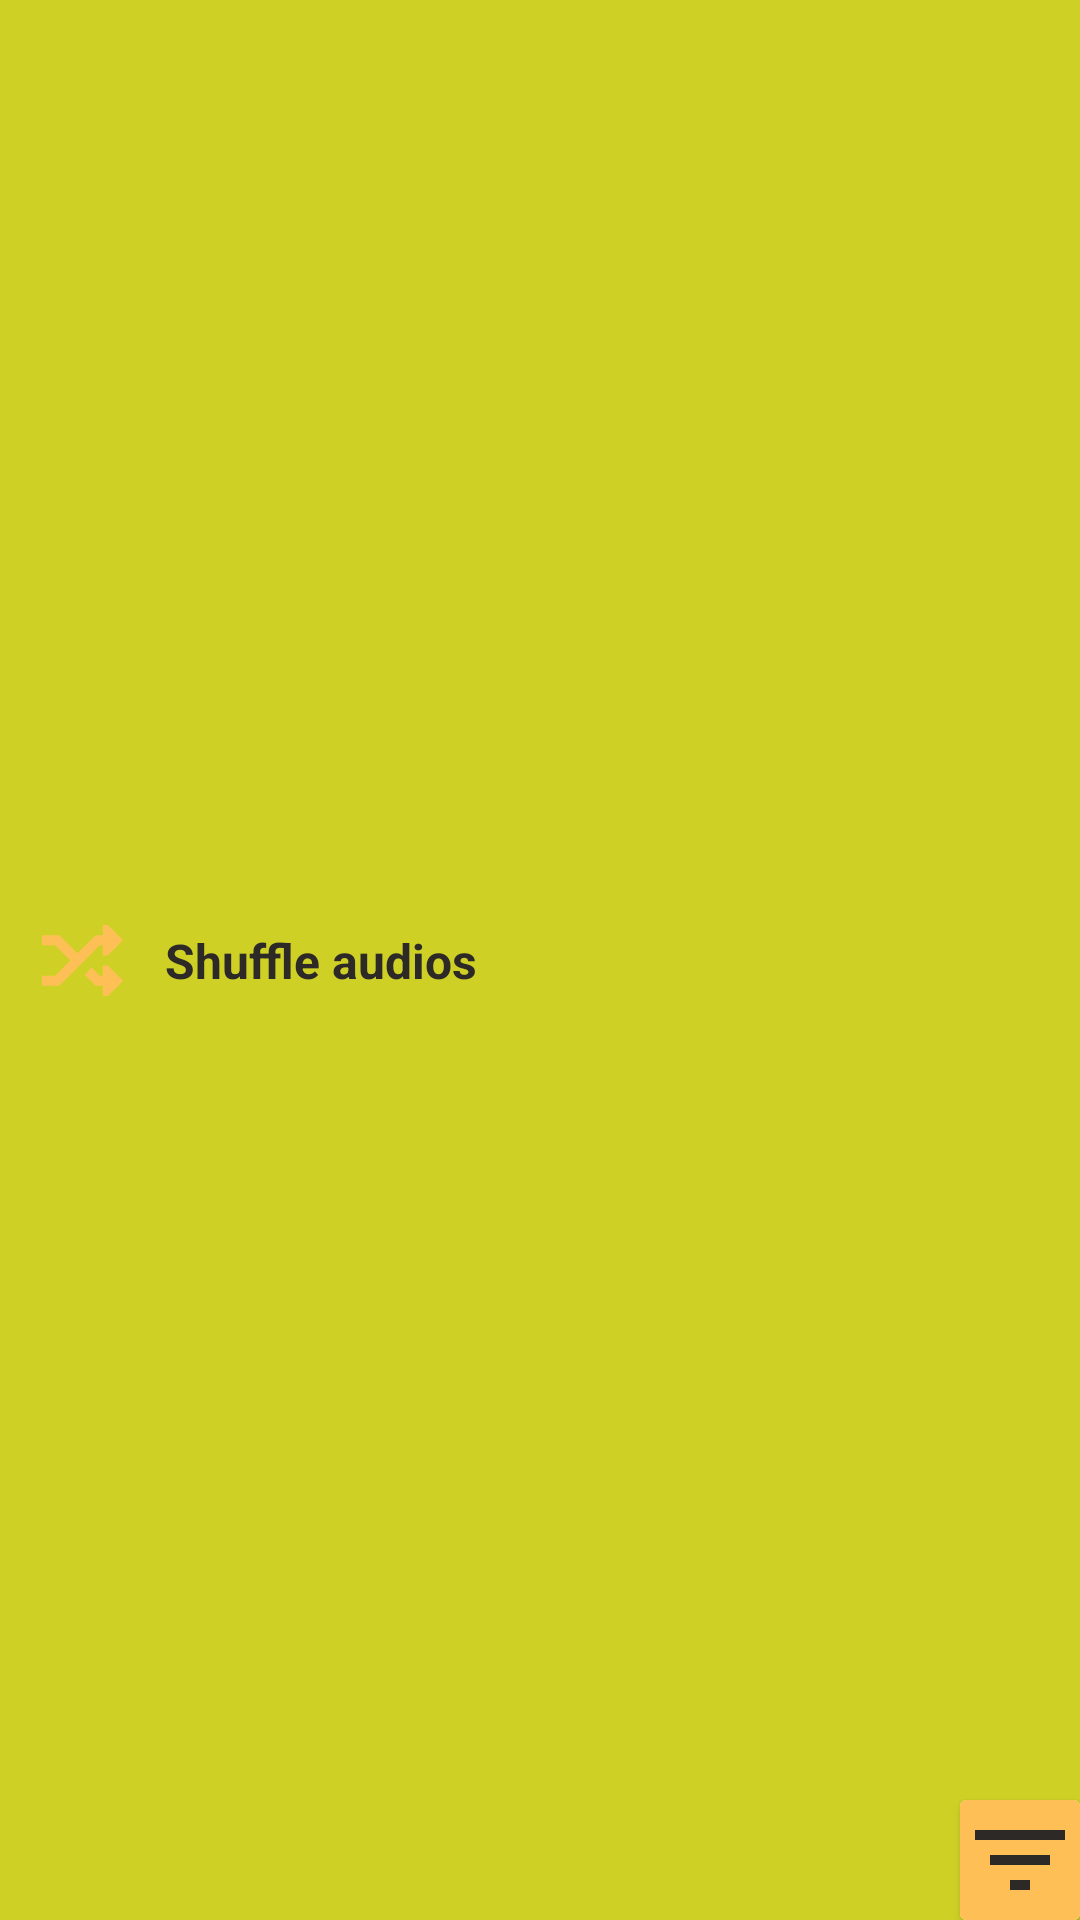

Reconstruct the res/layout file that produces this screen, plus the resources it refers to.
<!-- AndroidManifest.xml: application theme Theme.Earband -->
<!-- res/layout/muel_fragment_taskbar_above_view_pager.xml -->
<?xml version="1.0" encoding="utf-8"?>
<androidx.constraintlayout.widget.ConstraintLayout xmlns:android="http://schemas.android.com/apk/res/android"
    xmlns:app="http://schemas.android.com/apk/res-auto"
    xmlns:tools="http://schemas.android.com/tools"
    android:layout_width="match_parent"
    android:layout_height="50dp"
    android:background="@color/green_banana_leaf"
    tools:ignore="HardcodedText">

    <ImageButton
        android:id="@+id/shuffle_button"
        android:layout_width="35dp"
        android:layout_height="35dp"
        android:layout_marginStart="10dp"
        android:background="@android:color/transparent"
        android:contentDescription="shuffle_button"
        android:padding="4dp"
        android:scaleType="centerCrop"
        android:src="@drawable/muel_shuffle_button"
        app:layout_constraintBottom_toBottomOf="parent"
        app:layout_constraintLeft_toLeftOf="parent"
        app:layout_constraintTop_toTopOf="parent" />

    <TextView
        android:layout_width="wrap_content"
        android:layout_height="wrap_content"
        android:layout_marginStart="10dp"
        android:text="Shuffle audios"
        android:textColor="@color/black_light"
        android:textSize="16sp"
        android:textStyle="bold"
        app:layout_constraintBottom_toBottomOf="@+id/shuffle_button"
        app:layout_constraintLeft_toRightOf="@+id/shuffle_button"
        app:layout_constraintTop_toTopOf="@+id/shuffle_button" />

    <androidx.cardview.widget.CardView
        android:layout_width="wrap_content"
        android:layout_height="wrap_content"
        app:layout_constraintBottom_toBottomOf="parent"
        app:layout_constraintRight_toRightOf="parent">

        <ImageButton
            android:layout_width="40dp"
            android:layout_height="40dp"
            android:background="@color/orange_golden"
            android:contentDescription="filter_button"
            android:scaleType="centerInside"
            android:src="@drawable/icon_sort"
            app:layout_constraintBottom_toBottomOf="parent"
            app:layout_constraintRight_toRightOf="parent"
            app:layout_constraintTop_toTopOf="parent" />

    </androidx.cardview.widget.CardView>


</androidx.constraintlayout.widget.ConstraintLayout>
<!-- resources referenced by this layout -->
<resources>
  <color name="black_light">#2c2926</color>
  <color name="green_banana_leaf">#ced026</color>
  <color name="orange_golden">#ffbf57</color>
  <!-- drawable icon_sort (drawable) -->
  <vector xmlns:android="http://schemas.android.com/apk/res/android" android:height="250dp" android:viewportHeight="24" android:viewportWidth="24" android:width="250dp">
        
      <path android:fillColor="@color/black_light" android:pathData="M10,18h4v-2h-4v2zM3,6v2h18L21,6L3,6zM6,13h12v-2L6,11v2z"/>
      
  </vector>
  <!-- drawable muel_shuffle_button (drawable) -->
  <vector xmlns:android="http://schemas.android.com/apk/res/android" android:height="200dp" android:viewportHeight="16" android:viewportWidth="16" android:width="200dp">
        
      <path android:fillColor="@color/orange_golden" android:pathData="M13,1H12V3H10.586L7,6.586L3.414,3H0V5H2.586L5.586,8L2.586,11H0V13H3.414L11.414,5H12V7H13L16,4L13,1Z"/>
        
      <path android:fillColor="@color/orange_golden" android:pathData="M12,9H13L16,12L13,15H12V13H10.586L8.414,10.828L9.828,9.414L11.414,11H12V9Z"/>
      
  </vector>
  <style name="Theme.Earband" parent="Base.Theme.Earband" />
  <style name="Base.Theme.Earband" parent="Theme.AppCompat.Light.NoActionBar">
          
          
      </style>
</resources>
